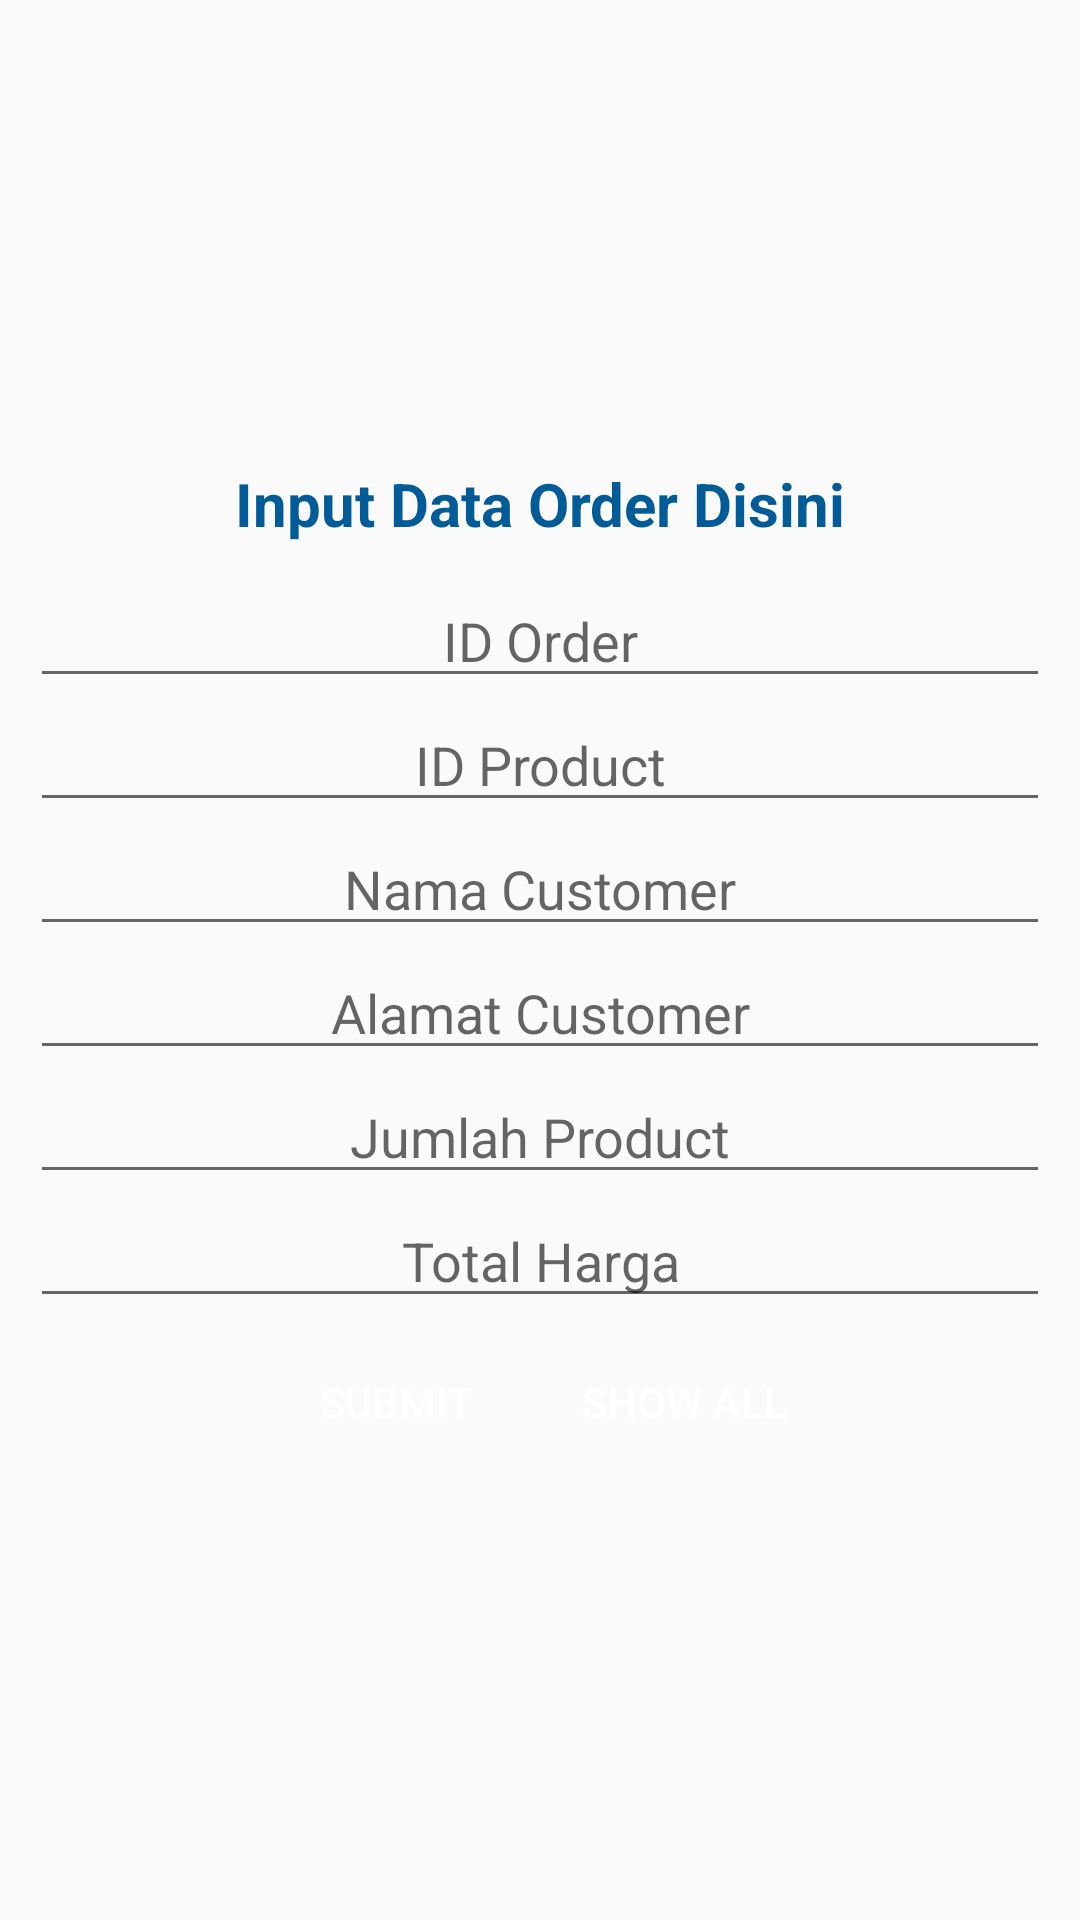

This screen was rendered from an Android layout file. Write that file and the resources it references.
<!-- AndroidManifest.xml: application theme Theme.MRSStore -->
<!-- res/layout/activity_order2.xml -->
<?xml version="1.0" encoding="utf-8"?>
<LinearLayout xmlns:android="http://schemas.android.com/apk/res/android"
    xmlns:app="http://schemas.android.com/apk/res-auto"
    xmlns:tools="http://schemas.android.com/tools"
    android:layout_width="match_parent"
    android:layout_height="match_parent"
    tools:context=".OrderActivity2"
    android:orientation="vertical"
    android:gravity="center_vertical">

    <TextView
        android:layout_width="match_parent"
        android:layout_height="wrap_content"
        android:text="Input Data Order Disini"
        android:textSize="20sp"
        android:textColor="@color/blue2"
        android:textAlignment="center"
        android:gravity="center_horizontal"
        android:layout_margin="10dp"
        android:textStyle="bold"
        />
    <EditText
        style="@style/edit_text"
        android:id="@+id/input_id"
        android:hint="ID Order"
        />
    <EditText
        style="@style/edit_text"
        android:id="@+id/input_idproduk"
        android:hint="ID Product"/>
    <EditText
        style="@style/edit_text"
        android:id="@+id/input_nama"
        android:hint="Nama Customer"/>
    <EditText
        style="@style/edit_text"
        android:id="@+id/input_alamat"
        android:hint="Alamat Customer"/>
    <EditText
        style="@style/edit_text"
        android:id="@+id/jumlah"
        android:hint="Jumlah Product"/>
    <EditText
        style="@style/edit_text"
        android:id="@+id/tharga"
        android:hint="Total Harga"/>
    <LinearLayout
        android:layout_width="match_parent"
        android:layout_height="wrap_content"
        android:orientation="horizontal"
        android:gravity="center">
        <Button
            style="@style/btn_Style"
            android:id="@+id/btn_submit"
            android:text="Submit"
            android:onClick="addData"/>
        <Button
            android:id="@+id/btn_show"
            style="@style/btn_Style"
            android:text="Show All"
            android:onClick="showAll"/>

    </LinearLayout>


</LinearLayout>
<!-- resources referenced by this layout -->
<resources>
  <color name="blue2">#005B96</color>
  <style name="btn_Style" parent="Widget.AppCompat.Button.Colored">
          <item name="android:layout_width">wrap_content</item>
          <item name="android:layout_height">wrap_content</item>
          <item name="android:layout_margin">4dp</item>
          <item name="android:background">@drawable/btn_default</item>
          <item name="android:textColor">@color/white</item>
  
      </style>
  <style name="edit_text">
          <item name="android:layout_width">match_parent</item>
          <item name="android:layout_height">wrap_content</item>
          <item name="android:textAlignment" tools:targetApi="jelly_bean_mr1">center</item>
          <item name="android:layout_marginLeft">10dp</item>
          <item name="android:layout_marginRight">10dp</item>
      </style>
  <style name="Theme.MRSStore" parent="Theme.AppCompat.Light.NoActionBar">
          
          <item name="colorPrimary">@color/purple_500</item>
          <item name="colorPrimaryVariant">@color/purple_700</item>
          <item name="colorOnPrimary">@color/white</item>
          
          <item name="colorSecondary">@color/teal_200</item>
          <item name="colorSecondaryVariant">@color/teal_700</item>
          <item name="colorOnSecondary">@color/black</item>
          
          <item name="android:statusBarColor" tools:targetApi="l">?attr/colorPrimaryVariant</item>
          
      </style>
  <color name="white">#FFFFFFFF</color>
  <color name="purple_500">#FF6200EE</color>
  <color name="purple_700">#FF3700B3</color>
  <color name="teal_200">#FF03DAC5</color>
  <color name="teal_700">#FF018786</color>
  <color name="black">#FF000000</color>
</resources>
